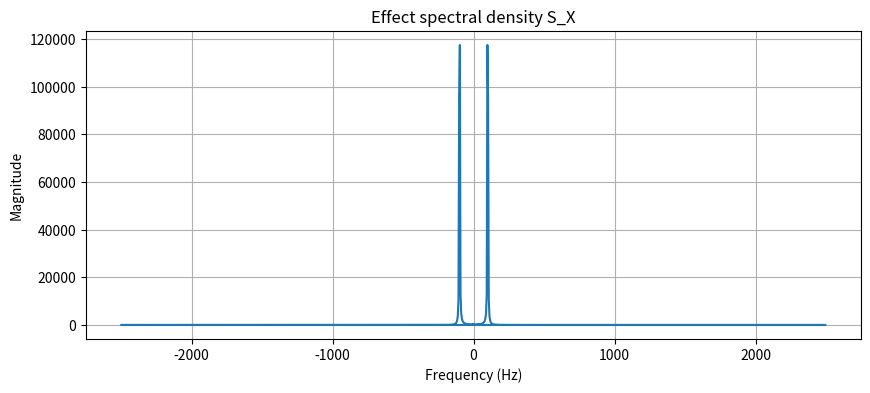

Source code (Python):
import numpy as np
import matplotlib.pyplot as plt

# Given values
amplitude = 1  # in volts
frequency = 100  # in hertz
delta_t_ms = 0.2  # sampling time in milliseconds
delta_t = delta_t_ms / 1000  # convert milliseconds to seconds
N_FFT = 1024 # number of datapoints for FFT
# Calculate the sampling frequency (fs)
sampling_frequency = 1 / delta_t


# Time vector for 900 points
t = np.linspace(0, 900 * delta_t, 900)

# Generate the sinusoidal signal x(t)
x_t = amplitude * np.sin(2 * np.pi * frequency * t)

# # Plot the first 200 data points
# plt.figure(figsize=(10, 4))
# plt.plot(t[:200], x_t[:200], label='Sinusoidal Signal')
# plt.title('Sinusoidal Signal')
# plt.xlabel('Time (s)')
# plt.ylabel('Amplitude (V)')
# plt.grid(True)
# plt.legend()
# plt.show()

# Generate the sinusoidal signal x(t) with 1024 data points
t_fft = np.linspace(0, N_FFT * delta_t, N_FFT, endpoint=False)
x_t_fft = amplitude * np.sin(2 * np.pi * frequency * t_fft)

# Perform the FFT on the signal
fft_result = np.fft.fft(x_t_fft)

# Generate the frequency axis for the FFT and calculate the frequency interval Delta f
freq_axis = np.fft.fftfreq(N_FFT, delta_t)
delta_f = freq_axis[1] - freq_axis[0]

# calculate the  spectral density spectrum

s_x_f = (np.abs(fft_result)**2)

# For visualization purposes, we'll plot the magnitude of the FFT result
# We only need to plot the first half of the FFT result due to symmetry
# plt.figure(figsize=(10, 4))
# plt.plot(freq_axis[:N_FFT // 2], np.abs(fft_result[:N_FFT // 2]))
# plt.title('Magnitude of FFT of the Signal')
# plt.xlabel('Frequency (Hz)')
# plt.ylabel('Magnitude')
# plt.grid(True)
# plt.show()

plt.figure(figsize=(10, 4))
plt.plot(freq_axis[:N_FFT], s_x_f)
plt.title('Effect spectral density S_X')
plt.xlabel('Frequency (Hz)')
plt.ylabel('Magnitude')
plt.grid(True)
plt.show()


